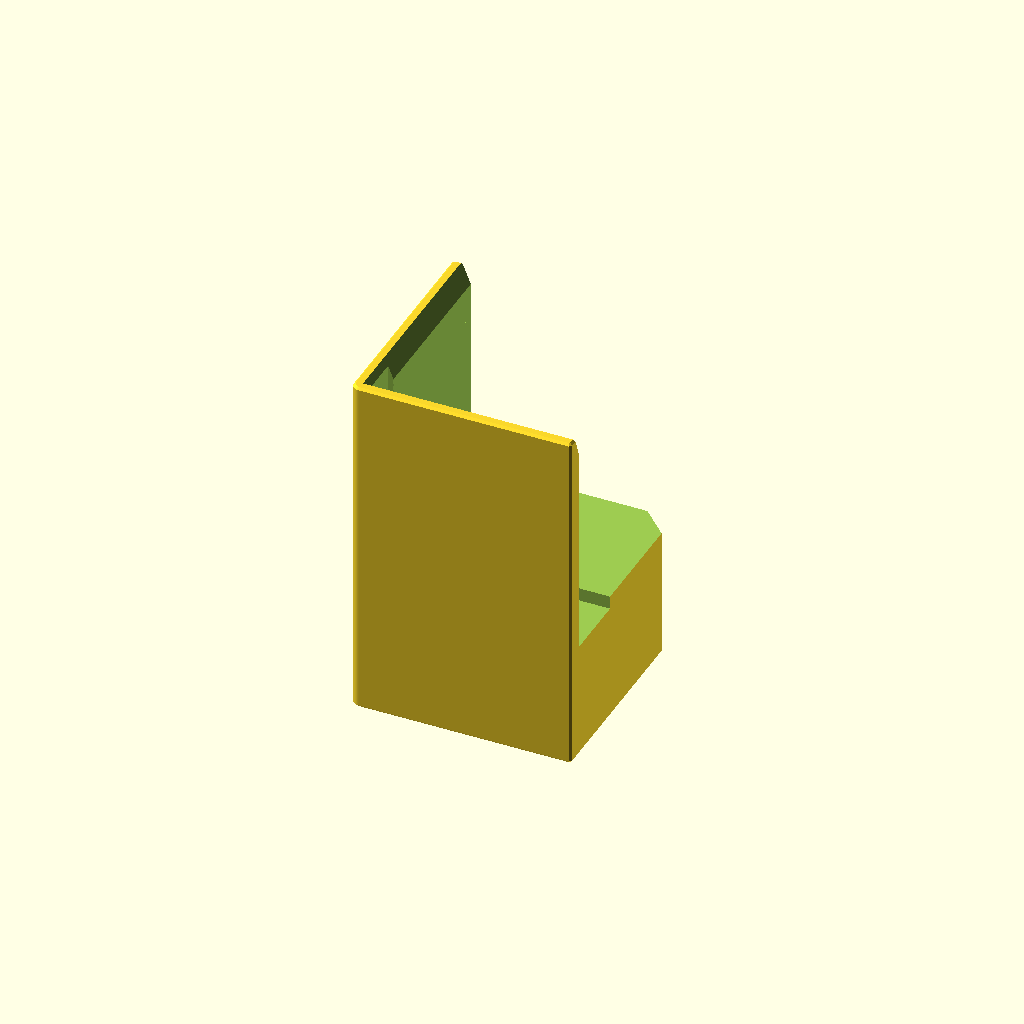
Cell 1 — every parameter at its default value.
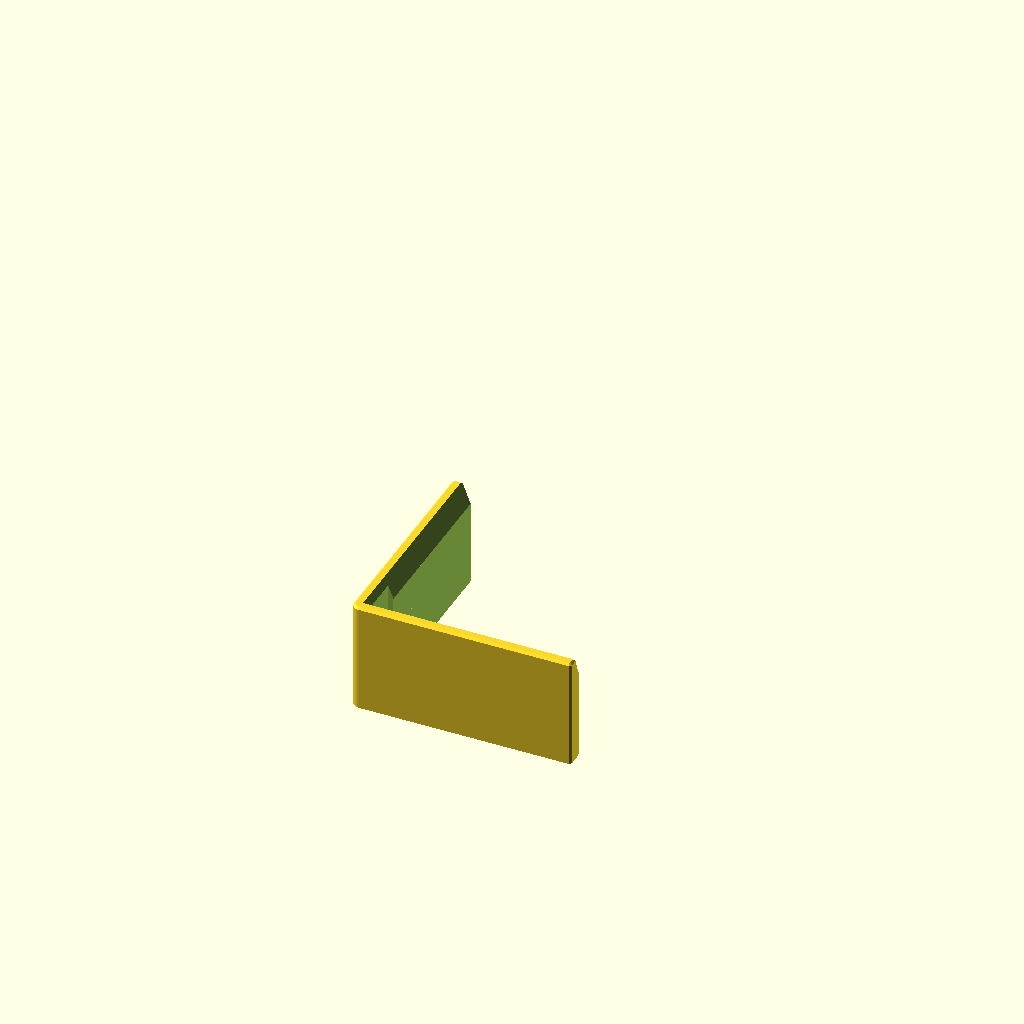
Cell 2: the same model with teste_rapido = true.
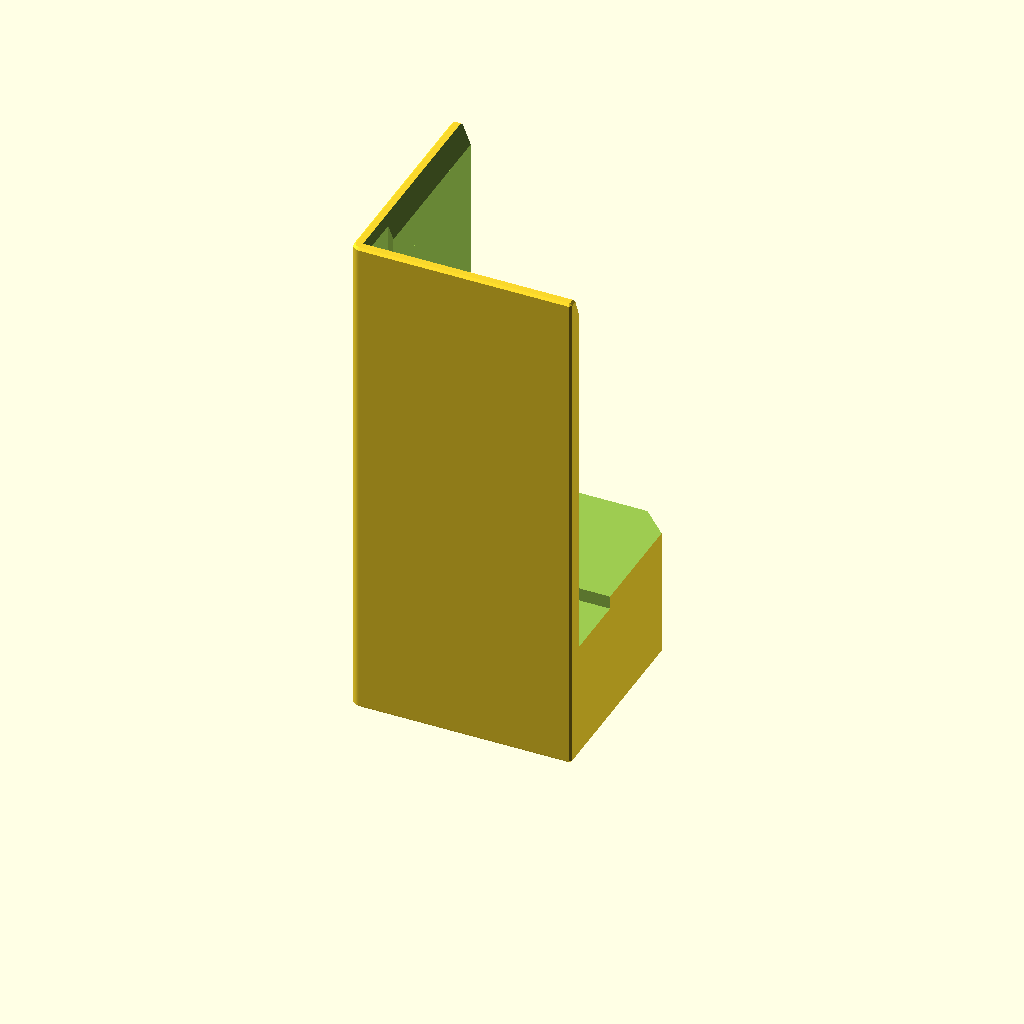
Cell 3: the same model with altura_base = 70.
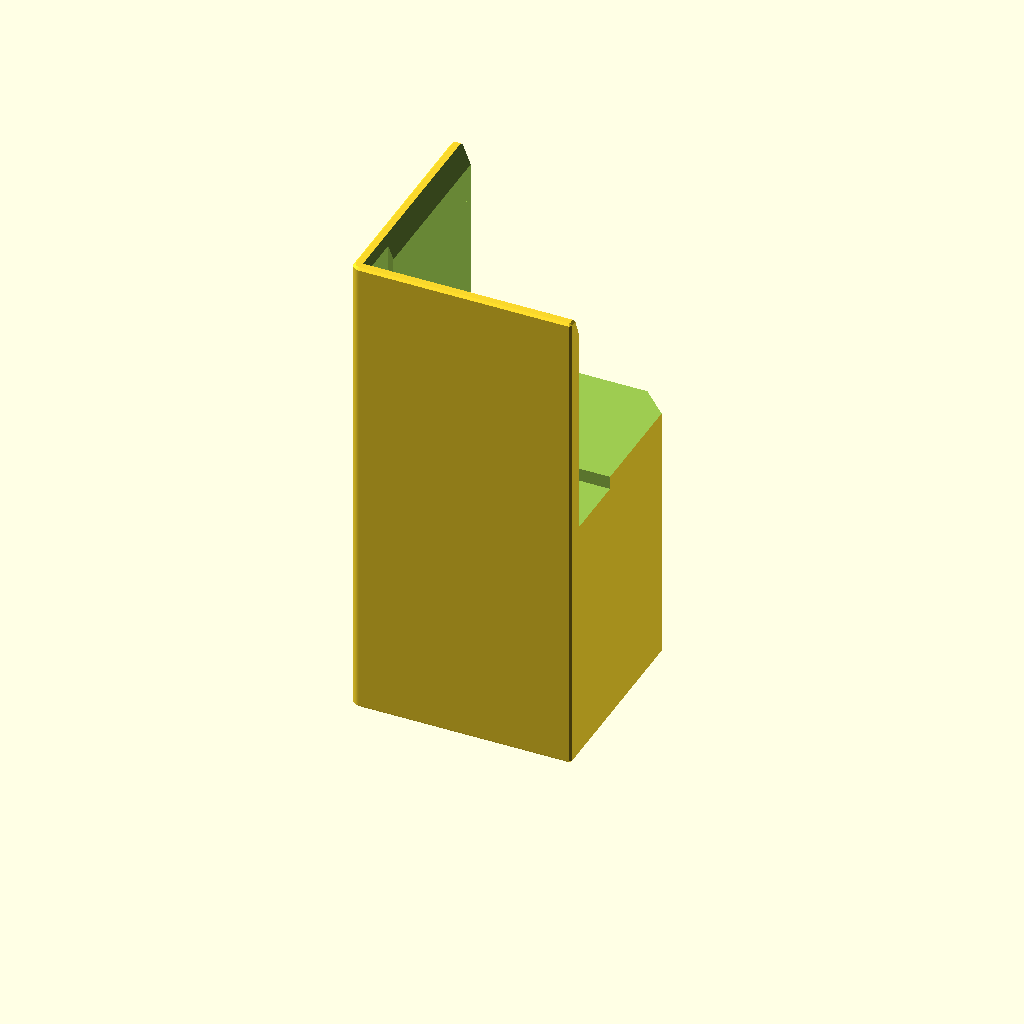
Cell 4 — altura_pe set to 60, the other parameters unchanged.
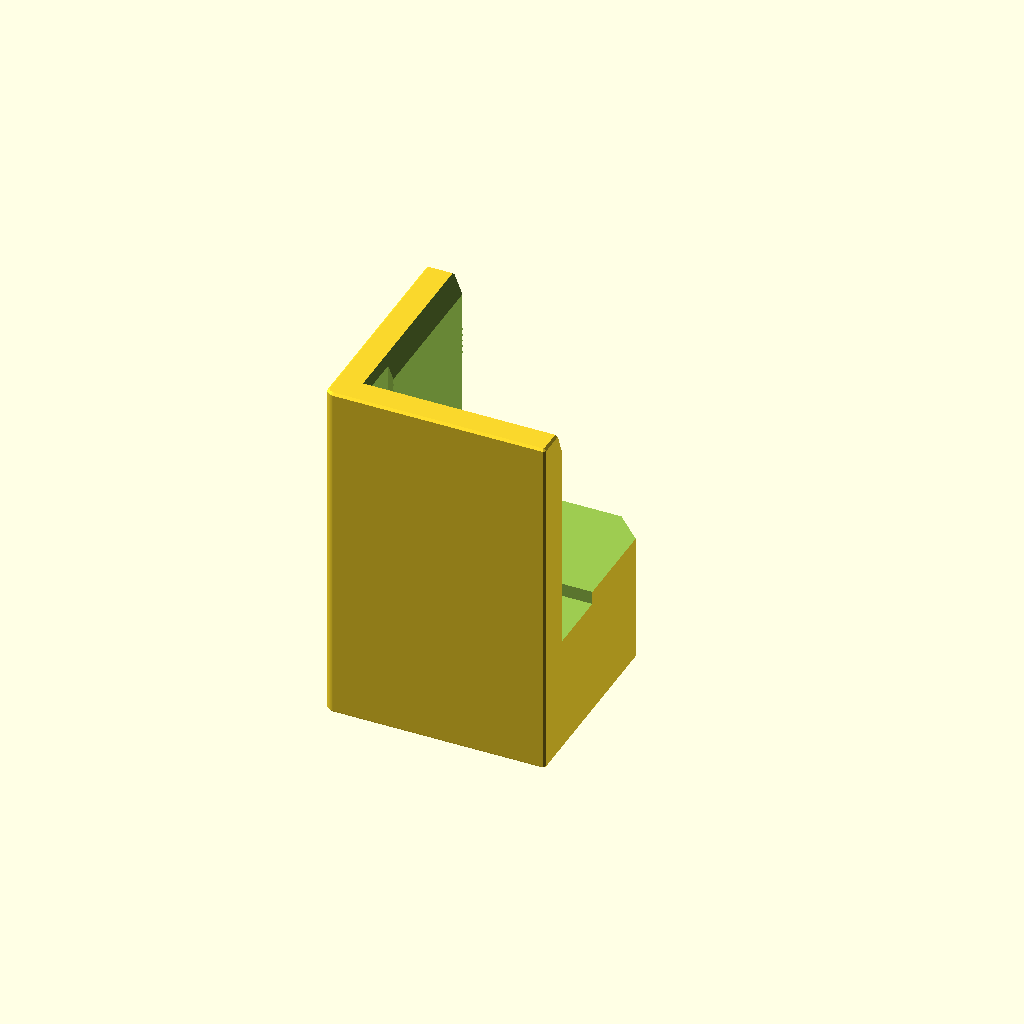
Cell 5: the same model with parede = 8.
All cells are drawn from one camera (rotation 55°, 0°, 25°, orthographic, colour scheme Cornfield), so only the parameter changes between them.
Source of the model, maquete/canto_sama3.scad:
// =====================================================================
//  SAMA 3: peça de canto (pé + capa da quina do perfil + luva da cúpula)
//  Imprimir 4 peças iguais em PLA. A peça é simétrica na diagonal,
//  então a mesma peça serve nos 4 cantos.
//
//  Maquete: base 1000 x 800 mm, 35 mm de altura, perfil de alumínio
//  em volta. Cúpula de acrílico 6 mm apoiada em cima da base.
//
//  Princípio: a face interna da parede em L é UM plano contínuo.
//    - embaixo ela encosta no perfil de alumínio (face externa da base);
//    - em cima ela encosta no acrílico (face externa da cúpula).
//  Como os dois encostam no mesmo plano, a cúpula fica RENTE à base
//  por construção e nunca passa para fora. Só a peça de PLA fica
//  4 mm para fora, nos cantos, cobrindo a quina imperfeita do perfil.
//
//  Origem: quina externa da base (encontro das duas faces externas do
//  perfil), na altura da FACE DE BAIXO da base. +X e +Y entram na base,
//  +Z para cima.  Mesa = -30, fundo da base = 0, topo da base = +35.
//  Medidas em mm.
// =====================================================================

/* [Maquete (medidas reais)] */
altura_base = 35;          // do fundo da base até o PONTO MAIS ALTO do perfil/tampo
altura_pe   = 30;          // "pezinho de 3 cm": levanta a base da mesa

/* [Peça] */
parede      = 4;           // espessura da parede (é o quanto a peça fica para fora)
braco       = 50;          // comprimento externo de cada braço do L
luva_acima  = 15;          // quanto a parede sobe acima do topo da base (cobre o acrílico)
funil_h     = 2;           // funil de entrada da cúpula: abertura horizontal
funil_v     = 5;           // funil de entrada da cúpula: altura

/* [Alívios para o perfil imperfeito] */
bolsa_prof  = 2;           // bolsa na quina do perfil: profundidade na parede
bolsa_comp  = 12;          // bolsa: comprimento a partir da quina (em cada face)
bolsa_acima = 2;           // bolsa sobe até topo da base + isto (depois teto 45°)
faixa_larg  = 15;          // rebaixo no topo do pé (aba de baixo do perfil / rebarba)
faixa_prof  = 3;
entalhe_prof = 1.2;        // entalhe vertical na quina (cola/aresta da caixa de acrílico)
entalhe_comp = 8.5;        // > espessura do acrílico + 2 (emenda colada de topo)

/* [Ajuste se o acrílico for MENOR que a base] */
recuo = 0;                 // 0 = rente. Caixa menor em D (total) -> recuo = D/2. Máx 2.

/* [Acabamento] */
raio_quina   = 2;          // arredondamento da quina externa vertical
chanfro_base = 0.6;        // chanfro na borda de baixo (pé de elefante)
chanfro_cosm = 0.5;        // chanfro nas bordas externas visíveis
chanfro_pe   = 6;          // chanfro do canto interno do pé (economia/visual)

/* [Fixação opcional (desligada no teste)] */
furo_parafuso   = false;   // rasgo diagonal para parafuso 3,5 mm de baixo para cima
rasgo_larg      = 4.2;
rasgo_curso     = 5;       // folga de ajuste ao longo da diagonal
rebaixo_larg    = 9;       // cabeça do parafuso
alma_parafuso   = 6;       // PLA que sobra entre a cabeça e a base
pele_sacrificio = 0.2;     // camada para não precisar de ponte; furar com broca 4

/* [Saída] */
teste_rapido = false;      // só a fatia de cima (25 mm) para testar o encaixe
teste_z0     = 25;

$fn = 64;
e = 0.01;

// ---------- derivadas ----------
L     = braco - parede;               // comprimento da face de referência (46)
z_top = altura_base + luva_acima;     // topo da peça (50)
z_fun = z_top - funil_v;              // início do funil (45)
z_bol = altura_base + bolsa_acima;    // topo reto da bolsa (37)
// início do recuo: depois que o teto da bolsa fecha, para não ter ponte solta
z_rec = altura_base + bolsa_acima + (recuo > 0 ? bolsa_prof : 0);
G     = L + 10;                       // cavidade passa das pontas dos braços

assert(recuo >= 0 && recuo <= 2, "recuo deve ficar entre 0 e 2 mm");
assert(funil_h < parede, "funil maior que a parede");
assert(bolsa_prof < parede, "bolsa maior que a parede");

echo(str("Altura total: ", altura_pe + z_top, " mm | parede para fora da base: ", parede, " mm"));
echo(str("Apoio da base no pé: ", L - faixa_larg, " x ", L - faixa_larg, " mm"));

// ---------- contorno externo (convexo) ----------
module contorno() {
    polygon(concat(
        // quina externa arredondada (centro em -parede+raio)
        [for (a = [180:5:270]) [-parede + raio_quina + raio_quina*cos(a),
                                -parede + raio_quina + raio_quina*sin(a)]],
        [[L - chanfro_cosm, -parede], [L, -parede + chanfro_cosm],
         [L, L - chanfro_pe], [L - chanfro_pe, L],
         [-parede + chanfro_cosm, L], [-parede, L - chanfro_cosm]]
    ));
}

module lamina(z, d = 0) {   // contorno fino na altura z, recuado d
    translate([0, 0, z]) linear_extrude(e) offset(delta = -d) contorno();
}

// casca externa com chanfro embaixo e no topo
module casca() {
    hull() {
        lamina(-altura_pe, chanfro_base);
        lamina(-altura_pe + chanfro_base);
        lamina(z_top - chanfro_cosm - e);
        lamina(z_top - e, chanfro_cosm);
    }
}

// ---------- cavidade (onde ficam base e acrílico) ----------
module quadrante(z, o) {    // quadrante interno a partir de (o,o)
    translate([o, o, z]) cube([G - o, G - o, e]);
}

module cavidade() {
    r = recuo;
    // base + perfil: plano de referência em x=0 / y=0
    hull() { quadrante(0, 0); quadrante(z_rec, 0); }
    if (r > 0) {
        hull() { quadrante(z_rec, 0); quadrante(z_rec + r, r); }   // degrau a 45°
        hull() { quadrante(z_rec + r, r); quadrante(z_fun, r); }
    } else {
        hull() { quadrante(z_rec, 0); quadrante(z_fun, 0); }
    }
    // funil de entrada
    hull() { quadrante(z_fun, r); quadrante(z_top, r - funil_h); }
    hull() { quadrante(z_top, r - funil_h); quadrante(z_top + 1, r - funil_h); }
}

// ---------- alívios ----------
module em_L(a, b, c, z0, z1) {  // L nas duas faces: faixa [a,b] na parede, até c ao longo
    translate([a, a, z0]) cube([b - a, c - a, z1 - z0]);
    translate([a, a, z0]) cube([c - a, b - a, z1 - z0]);
}

module bolsa_quina() {          // bolsa da quina do perfil, com teto a 45°
    for (m = [0, 1]) mirror(m ? [1, -1, 0] : [0, 0, 0])
        hull() {
            translate([-bolsa_prof, -bolsa_prof, -faixa_prof])
                cube([bolsa_prof + e, bolsa_comp + bolsa_prof, z_bol + faixa_prof]);
            translate([0, -bolsa_prof, z_bol + bolsa_prof])
                cube([e, bolsa_comp + bolsa_prof, e]);
        }
}

module entalhe_quina() {        // entalhe vertical para a aresta colada do acrílico
    em_L(-entalhe_prof, e, entalhe_comp, -faixa_prof, z_rec + e);
    // com recuo: acompanha o degrau a 45° (cada braço é convexo, hull separado)
    for (m = [0, 1]) mirror(m ? [1, -1, 0] : [0, 0, 0])
        hull() {
            translate([-entalhe_prof, -entalhe_prof, z_rec])
                cube([entalhe_prof + e, entalhe_comp + entalhe_prof, e]);
            translate([recuo - entalhe_prof, recuo - entalhe_prof, z_rec + recuo])
                cube([entalhe_prof + e, entalhe_comp + entalhe_prof, e]);
        }
    translate([recuo, recuo, 0])
        em_L(-entalhe_prof, e, entalhe_comp, z_rec + recuo, z_top + 1);
}

module faixa_pe() {             // rebaixo no topo do pé, junto ao perfil
    translate([0, 0, -faixa_prof]) cube([faixa_larg, G, faixa_prof + e]);
    translate([0, 0, -faixa_prof]) cube([G, faixa_larg, faixa_prof + e]);
}

module rasgo_parafuso() {
    c1 = (L + faixa_larg) / 2 - rasgo_curso / (2*sqrt(2));
    c2 = (L + faixa_larg) / 2 + rasgo_curso / (2*sqrt(2));
    z_reb = -alma_parafuso;
    hull() for (c = [c1, c2]) translate([c, c, z_reb + pele_sacrificio])
        cylinder(d = rasgo_larg, h = alma_parafuso);
    hull() for (c = [c1, c2]) translate([c, c, -altura_pe - 1])
        cylinder(d = rebaixo_larg, h = altura_pe - alma_parafuso + 1);
}

// ---------- peça ----------
module peca() {
    difference() {
        casca();
        cavidade();
        faixa_pe();
        bolsa_quina();
        entalhe_quina();
        if (furo_parafuso) rasgo_parafuso();
    }
}

if (teste_rapido)
    translate([0, 0, -teste_z0])
    difference() {
        intersection() {
            peca();
            translate([-50, -50, teste_z0]) cube([200, 200, 100]);
        }
        // chanfro na borda de baixo das faces que encostam no perfil
        hull() { quadrante(teste_z0 - e, -chanfro_base); quadrante(teste_z0 + chanfro_base, 0); }
    }
else
    translate([0, 0, altura_pe]) peca();   // mesa em z=0 para exportar
Parameter table extracted from the source (name, type, default, range or options):
altura_base: number, default 35
altura_pe: number, default 30
parede: number, default 4
braco: number, default 50
luva_acima: number, default 15
funil_h: number, default 2
funil_v: number, default 5
bolsa_prof: number, default 2
bolsa_comp: number, default 12
bolsa_acima: number, default 2
faixa_larg: number, default 15
faixa_prof: number, default 3
entalhe_prof: number, default 1.2
entalhe_comp: number, default 8.5
recuo: number, default 0
raio_quina: number, default 2
chanfro_base: number, default 0.6
chanfro_cosm: number, default 0.5
chanfro_pe: number, default 6
furo_parafuso: bool, default false
rasgo_larg: number, default 4.2
rasgo_curso: number, default 5
rebaixo_larg: number, default 9
alma_parafuso: number, default 6
pele_sacrificio: number, default 0.2
teste_rapido: bool, default false
teste_z0: number, default 25
e: number, default 0.01
